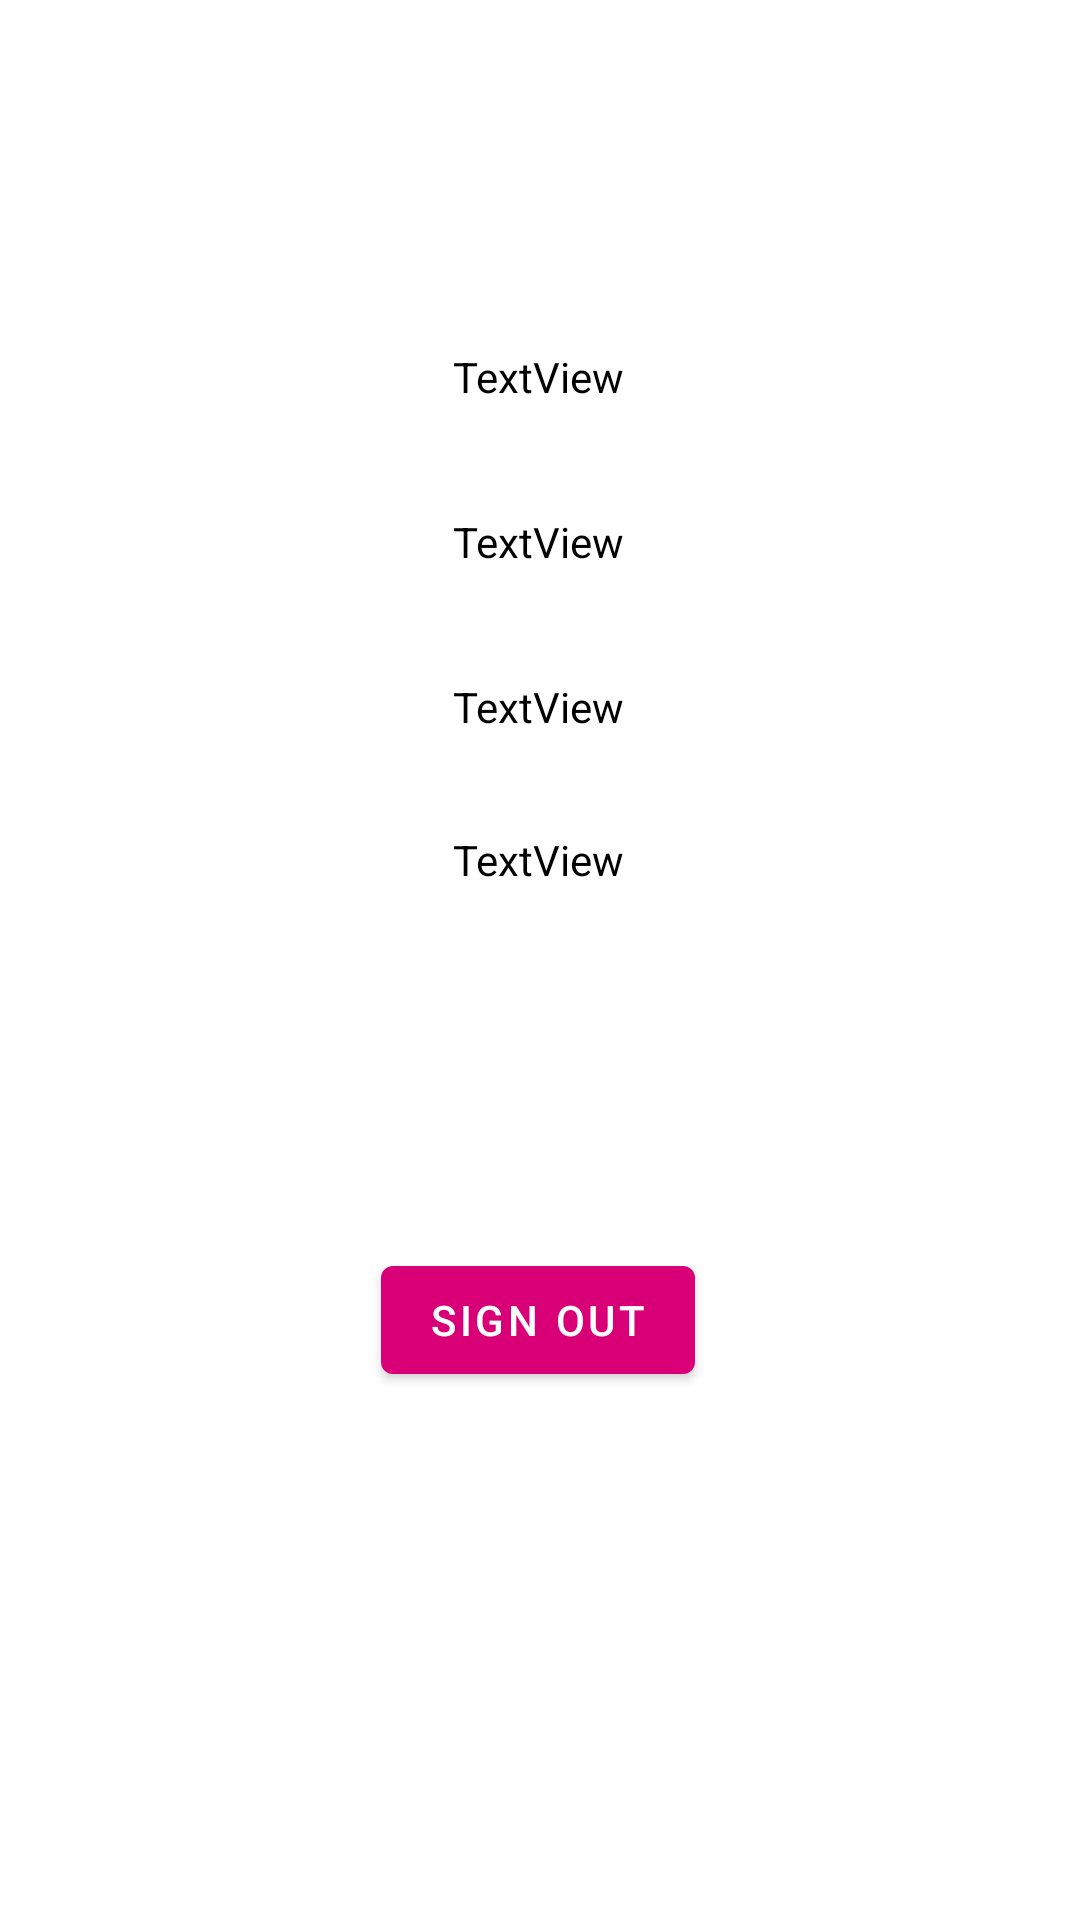

Android layout source for this screen:
<!-- AndroidManifest.xml: application theme Theme.SignInUp -->
<!-- res/layout/temp_profile_layout.xml -->
<?xml version="1.0" encoding="utf-8"?>
<androidx.constraintlayout.widget.ConstraintLayout xmlns:android="http://schemas.android.com/apk/res/android"
    xmlns:app="http://schemas.android.com/apk/res-auto"
    xmlns:tools="http://schemas.android.com/tools"
    android:layout_width="match_parent"
    android:layout_height="match_parent">

    <TextView
        android:id="@+id/nam_tv"
        android:layout_width="wrap_content"
        android:layout_height="wrap_content"
        android:layout_marginTop="116dp"
        android:text="TextView"
        app:layout_constraintEnd_toEndOf="parent"
        app:layout_constraintHorizontal_bias="0.498"
        app:layout_constraintStart_toStartOf="parent"
        app:layout_constraintTop_toTopOf="parent" />

    <TextView
        android:id="@+id/address_tv"
        android:layout_width="wrap_content"
        android:layout_height="wrap_content"
        android:layout_marginTop="36dp"
        android:text="TextView"
        app:layout_constraintEnd_toEndOf="parent"
        app:layout_constraintHorizontal_bias="0.498"
        app:layout_constraintStart_toStartOf="parent"
        app:layout_constraintTop_toBottomOf="@+id/nam_tv" />

    <TextView
        android:id="@+id/phone_tv"
        android:layout_width="wrap_content"
        android:layout_height="wrap_content"
        android:layout_marginTop="36dp"
        android:text="TextView"
        app:layout_constraintEnd_toEndOf="parent"
        app:layout_constraintHorizontal_bias="0.498"
        app:layout_constraintStart_toStartOf="parent"
        app:layout_constraintTop_toBottomOf="@+id/address_tv" />

    <TextView
        android:id="@+id/user_type_tv"
        android:layout_width="wrap_content"
        android:layout_height="wrap_content"
        android:layout_marginTop="32dp"
        android:text="TextView"
        app:layout_constraintEnd_toEndOf="parent"
        app:layout_constraintHorizontal_bias="0.498"
        app:layout_constraintStart_toStartOf="parent"
        app:layout_constraintTop_toBottomOf="@+id/phone_tv" />

    <Button
        android:id="@+id/signout_btn"
        android:layout_width="wrap_content"
        android:layout_height="wrap_content"
        android:layout_marginTop="120dp"
        android:text="Sign Out"
        app:layout_constraintEnd_toEndOf="parent"
        app:layout_constraintHorizontal_bias="0.498"
        app:layout_constraintStart_toStartOf="parent"
        app:layout_constraintTop_toBottomOf="@+id/user_type_tv" />
</androidx.constraintlayout.widget.ConstraintLayout>
<!-- resources referenced by this layout -->
<resources>
  <style name="Theme.SignInUp" parent="Theme.MaterialComponents.DayNight.NoActionBar">
          <item name="android:textColor">@color/black</item>
          <item name="colorPrimary">@color/pink_500</item>
          <item name="colorOnPrimary">@color/white</item>
          <item name="colorSecondary">@color/pink_500</item>
          <item name="colorSecondaryVariant">@color/white</item>
          <item name="android:statusBarColor" tools:targetApi="l">@color/white</item>
          <item name="android:windowLightStatusBar" tools:targetApi="m">true</item>
          <item name="android:toolbarStyle">@color/black</item>
      </style>
  <color name="black">#FF000000</color>
  <color name="pink_500">#D90077</color>
  <color name="white">#FFFFFFFF</color>
</resources>
